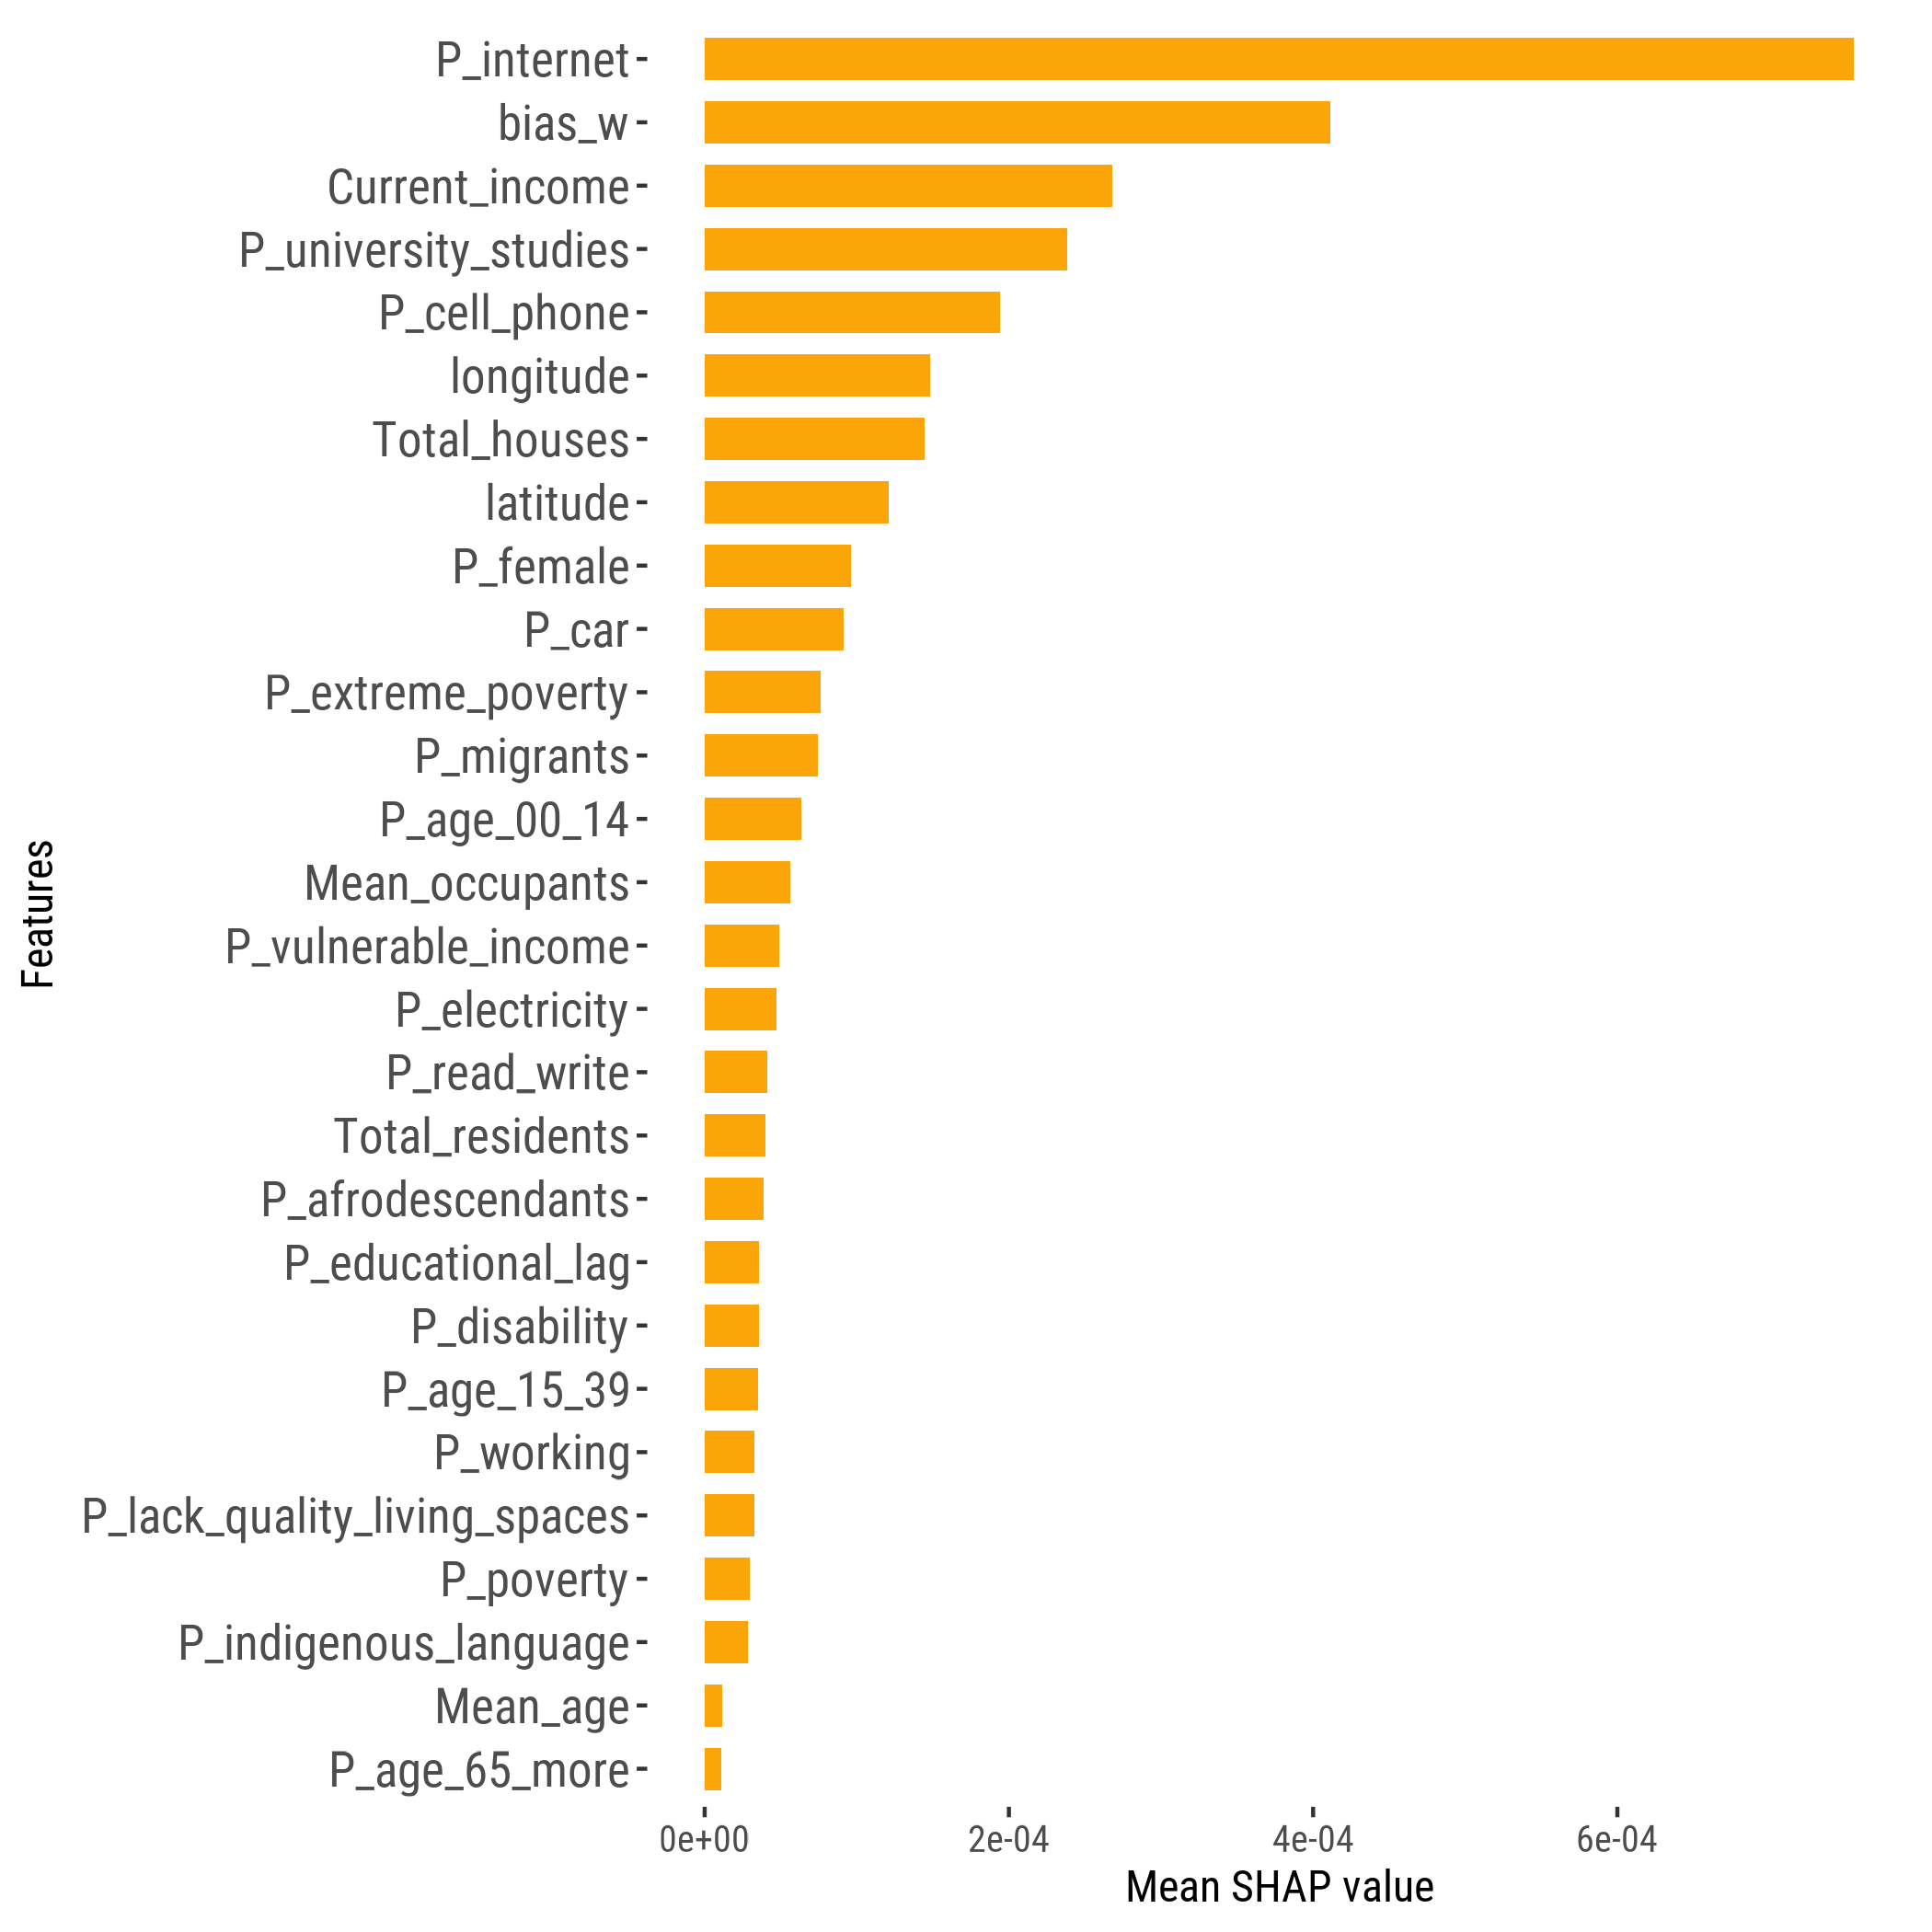

The table this chart was drawn from, first rows:
feature, importance_value, rank
P_internet, 7.552712362880887e-4, 1
bias_w, 4.113760016010486e-4, 2
Current_income, 2.677658426533867e-4, 3
P_university_studies, 2.384512781438615e-4, 4
P_cell_phone, 1.9436221931657947e-4, 5
longitude, 1.4820746040105658e-4, 6
Total_houses, 1.4439740430356688e-4, 7
latitude, 1.2094603168917582e-4, 8
P_female, 9.64536186009676e-5, 9
P_car, 9.164922923056963e-5, 10
P_extreme_poverty, 7.595484765959689e-5, 11
P_migrants, 7.450419044197282e-5, 12
P_age_00_14, 6.338715165548336e-5, 13
Mean_occupants, 5.627574196622147e-5, 14
P_vulnerable_income, 4.906993976578118e-5, 15
P_electricity, 4.737740925596853e-5, 16
P_read_write, 4.094794900439086e-5, 17
Total_residents, 4.013758325091572e-5, 18
P_afrodescendants, 3.899333215714661e-5, 19
P_educational_lag, 3.587205261567652e-5, 20
P_disability, 3.5852777378827375e-5, 21
P_age_15_39, 3.509789827666869e-5, 22
P_working, 3.2571726017860445e-5, 23
P_lack_quality_living_spaces, 3.2527862492467334e-5, 24
P_poverty, 2.9381482824568774e-05, 25
P_indigenous_language, 2.8517202846740634e-5, 26
Mean_age, 1.1801945571593169e-5, 27
P_age_65_more, 1.0780512769952592e-5, 28
